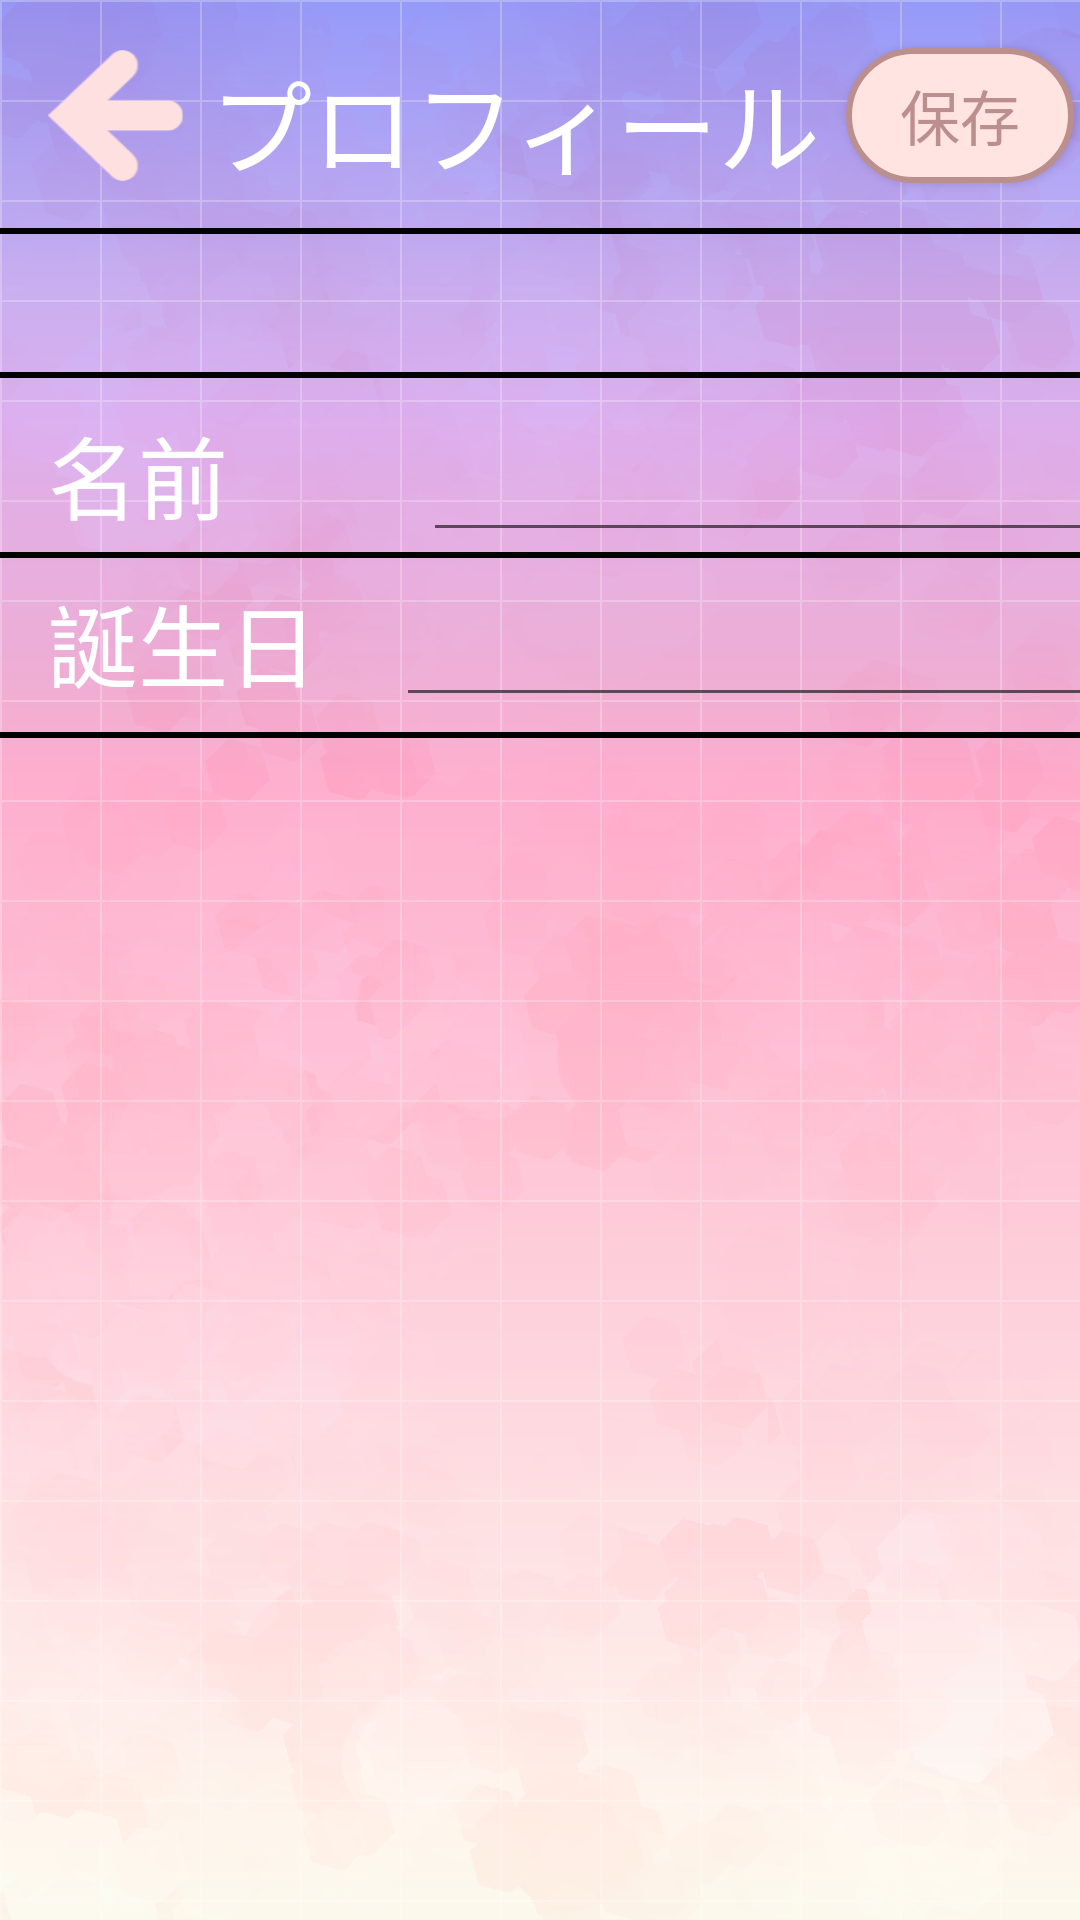

Android layout source for this screen:
<!-- AndroidManifest.xml: application theme Theme.AppCompat.Light.NoActionBar -->
<!-- res/layout/activity_profile.xml -->
<?xml version="1.0" encoding="utf-8"?>
<androidx.constraintlayout.widget.ConstraintLayout xmlns:android="http://schemas.android.com/apk/res/android"
    xmlns:app="http://schemas.android.com/apk/res-auto"
    xmlns:tools="http://schemas.android.com/tools"
    android:id="@+id/mainLayout"
    android:layout_width="match_parent"
    android:layout_height="match_parent"
    android:background="@drawable/background_setting"
    android:descendantFocusability="beforeDescendants"
    android:focusableInTouchMode="true"
    tools:context=".ProfileActivity">

    <TextView
        android:id="@+id/textView7"
        android:layout_width="69dp"
        android:layout_height="40dp"
        android:layout_marginStart="16dp"
        android:layout_marginTop="136dp"
        android:text="名前"
        android:textColor="#FFFFFF"
        android:textSize="30sp"
        app:layout_constraintStart_toStartOf="parent"
        app:layout_constraintTop_toTopOf="parent" />

    <View
        android:id="@+id/line2"
        android:layout_width="wrap_content"
        android:layout_height="2dp"
        android:layout_marginTop="184dp"
        android:background="#020202"
        android:visibility="visible"
        app:layout_constraintEnd_toEndOf="parent"
        app:layout_constraintHorizontal_bias="0.0"
        app:layout_constraintStart_toStartOf="parent"
        app:layout_constraintTop_toTopOf="parent" />

    <View
        android:id="@+id/line4"
        android:layout_width="wrap_content"
        android:layout_height="2dp"
        android:layout_marginTop="244dp"
        android:background="#020202"
        android:visibility="visible"
        app:layout_constraintEnd_toEndOf="parent"
        app:layout_constraintHorizontal_bias="0.0"
        app:layout_constraintStart_toStartOf="parent"
        app:layout_constraintTop_toTopOf="parent" />

    <View
        android:id="@+id/line"
        android:layout_width="wrap_content"
        android:layout_height="2dp"
        android:layout_marginTop="76dp"
        android:background="#020202"
        android:visibility="visible"
        app:layout_constraintEnd_toEndOf="parent"
        app:layout_constraintHorizontal_bias="0.0"
        app:layout_constraintStart_toStartOf="parent"
        app:layout_constraintTop_toTopOf="parent" />

    <View
        android:id="@+id/line1"
        android:layout_width="wrap_content"
        android:layout_height="2dp"
        android:layout_marginTop="124dp"
        android:background="#020202"
        android:visibility="visible"
        app:layout_constraintEnd_toEndOf="parent"
        app:layout_constraintHorizontal_bias="0.0"
        app:layout_constraintStart_toStartOf="parent"
        app:layout_constraintTop_toTopOf="parent" />

    <ImageButton
        android:id="@+id/backBtn"
        android:layout_width="45dp"
        android:layout_height="45dp"
        android:layout_marginStart="16dp"
        android:layout_marginTop="16dp"
        android:background="#00FFFFFF"
        android:padding="0dp"
        android:scaleType="fitCenter"
        app:layout_constraintStart_toStartOf="parent"
        app:layout_constraintTop_toTopOf="parent"
        app:srcCompat="@drawable/backbtn" />

    <TextView
        android:id="@+id/textView"
        android:layout_width="273dp"
        android:layout_height="48dp"
        android:layout_marginTop="16dp"
        android:layout_marginEnd="8dp"
        android:padding="0dp"
        android:paddingStart="0dp"
        android:paddingLeft="0dp"
        android:paddingTop="0dp"
        android:paddingEnd="0dp"
        android:paddingRight="0dp"
        android:paddingBottom="0dp"
        android:text="プロフィール"
        android:textColor="#FFFFFF"
        android:textSize="34sp"
        app:layout_constraintEnd_toEndOf="parent"
        app:layout_constraintStart_toEndOf="@+id/backBtn"
        app:layout_constraintTop_toTopOf="parent" />

    <Button
        android:id="@+id/saveBtn"
        android:layout_width="76dp"
        android:layout_height="45dp"
        android:layout_marginTop="16dp"
        android:layout_marginEnd="2dp"
        android:text="保存"
        android:textSize="20sp"
        android:textColor="#bc8f8f"
        android:radius="60dp"
        android:background="@drawable/button_custom"
        app:layout_constraintEnd_toEndOf="parent"
        app:layout_constraintTop_toTopOf="parent" />

    <TextView
        android:id="@+id/textView6"
        android:layout_width="100dp"
        android:layout_height="41dp"
        android:layout_marginStart="16dp"
        android:layout_marginTop="192dp"
        android:text="誕生日"
        android:textColor="#FFFFFF"
        android:textSize="30sp"

        app:layout_constraintStart_toStartOf="parent"
        app:layout_constraintTop_toTopOf="parent" />

    <EditText
        android:id="@+id/birthdayDate"
        android:layout_width="270dp"
        android:layout_height="47dp"
        android:layout_marginStart="16dp"
        android:layout_marginTop="192dp"
        android:ems="10"
        android:focusable="false"
        android:focusableInTouchMode="true"
        android:inputType="date"
        android:textColor="#FFFFFF"
        android:textSize="20sp"
        app:layout_constraintStart_toEndOf="@+id/textView6"
        app:layout_constraintTop_toTopOf="parent" />

    <EditText
        android:id="@+id/nameText"
        android:layout_width="229dp"
        android:layout_height="60dp"
        android:layout_marginStart="56dp"
        android:layout_marginTop="124dp"
        android:ems="10"
        android:imeOptions="actionDone"
        android:inputType="textPersonName"
        android:textColor="#FFFFFF"
        android:textSize="20sp"
        app:layout_constraintStart_toEndOf="@+id/textView7"
        app:layout_constraintTop_toTopOf="parent" />


</androidx.constraintlayout.widget.ConstraintLayout>
<!-- resources referenced by this layout -->
<resources>
  <!-- drawable backbtn: png bitmap (drawable, 3683 bytes) -->
  <!-- drawable background_setting: png bitmap (drawable, 427773 bytes) -->
  <!-- drawable button_custom (drawable) -->
  <?xml version="1.0" encoding="utf-8"?>
  <selector xmlns:android="http://schemas.android.com/apk/res/android">
      
      <item android:state_pressed="false" android:state_focused="false">
          <shape android:shape="rectangle">
          
          <solid android:color="#ffe4e1" />
  
          
          <corners android:radius="100dp" />
  
          
          <stroke
              android:width="2dp"
              android:color="#bc8f8f" />
          </shape>
      </item>
  
      
      <item android:state_pressed="true" android:state_focused="false">
          <shape android:shape="rectangle">
          
          <solid android:color="#ffd1cc" />
              
              <corners android:radius="100dp" />
  
              
              <stroke
                  android:width="2dp"
                  android:color="#bc8f8f" />
          </shape>
      </item>
  
  </selector>
</resources>
